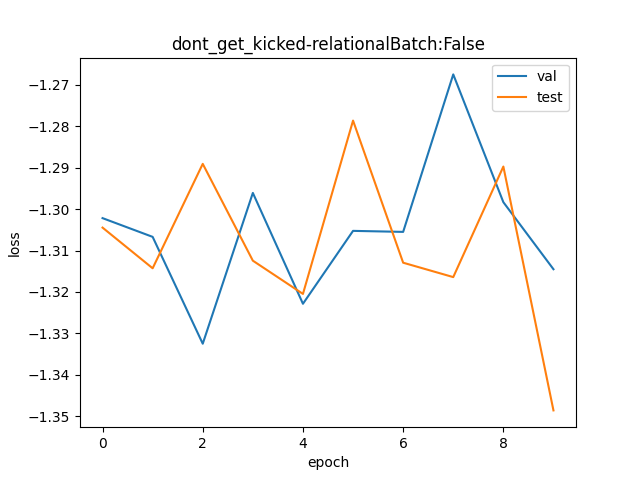

The data file committed next to this chart (first rows):
val, test
0.2719, 0.2713
0.2707, 0.2687
0.2638, 0.2755
0.2736, 0.2692
0.2664, 0.267
0.2711, 0.2784
0.271, 0.269
0.2815, 0.2681
0.273, 0.2753
0.2686, 0.2596
